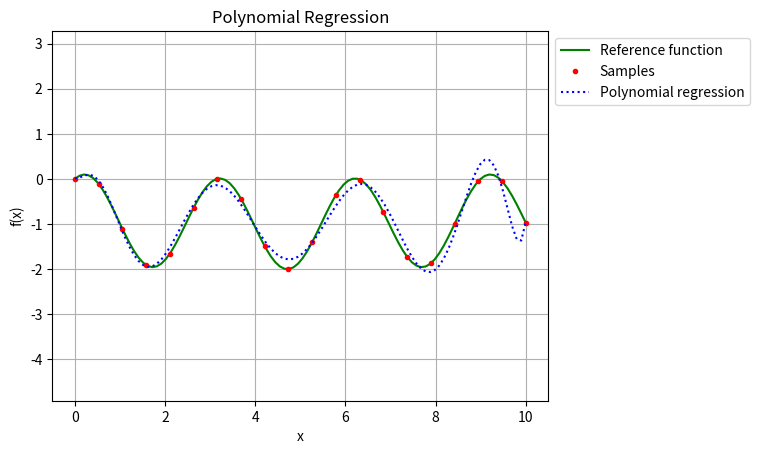

Generate this figure with matplotlib:
"""
[redacted]
@description : Polynomial Linear Regression on 1D data set
"""

import numpy as np
import matplotlib.pyplot as plt

def FUNCTION_1D(x):
    return np.sin(x) * np.cos((x+1)*1.1) * 2
MIN_RANGE = 0.0
MAX_RANGE = 10.0
NUM_SAMPLES = 20
POLYNOMIAL_DEGREE = 11

def random_sample_from_function_1D(function, min_range, max_range, num_samples):
    samples = np.zeros((num_samples, 2))
    samples_x = np.linspace(min_range, max_range, num_samples, endpoint=True)
    #random_offset_y = (np.random.rand(num_samples) * 0.5) - 0.25 # for jittering
    random_offset_y = np.zeros(num_samples)

    for i in range(0, num_samples):
        samples[i] = (samples_x[i], function(samples_x[i]) + random_offset_y[i])

    return samples

'''
 Drawing Methods
'''
def draw_function_1D(ax, function, min_range, max_range, draw_step):
    t = np.linspace(min_range, max_range, int((max_range - min_range) / draw_step), endpoint=True)
    plt.plot(t, function(t), '-', color='green', label='Reference function')

def draw_samples(ax, samples):
    x, y = zip(*samples)
    plt.plot(x, y, '.', color='red', label='Samples')

def draw_poly_function(ax, poly_weights, min_range, max_range, draw_step):
    x = np.linspace(min_range, max_range, int((max_range - min_range) / draw_step), endpoint=True)
    poly_degree = np.size(poly_weights)
    num_samples = np.size(x)

    y = np.zeros(num_samples)
    for i in range(num_samples):
        for exponent_id in range(poly_degree):
            y[i] += (x[i]**(exponent_id) * poly_weights[exponent_id])

    plt.plot(x, y, '-', linestyle='dotted', color='blue', label='Polynomial regression')

'''
Polynomial Regression
Solves y = Xb + error where
y is the vector of observed values [y0, y1, y2, ...] of size(num sample,1)
X is the Vandermonde matrix of size(num_sample, poly_degree)
|1 x0 x0^2 x0^3 .|
|1 x1 x1^2 x1^3 .|
|1 x2 x2^2 x2^3 .|
|. .. .... .... .|
b is the unknown weights [b0, b1, b2, ...] (poly_degree, 1)
e is the error vector [e0, e1, e2, ...] (num_sample, 1)
'''
def polynomial_regression_weights(samples, poly_degree):
    sample_x, sample_y = zip(*samples)
    num_sample = np.size(sample_y)

    y = np.reshape(np.asarray(sample_y), (num_sample,1))
    X = np.matrix(np.vander(sample_x, poly_degree, increasing=True))

    # Solve with the pseudo inverse
    pseudo_inverse = np.linalg.inv(X.transpose() * X)
    pseudo_inverse = pseudo_inverse * X.transpose()

    b = np.matmul(pseudo_inverse, y)

    return b

def main():
    fig, ax = plt.subplots()
    ax.grid()
    ax.axis('equal')

    samples = random_sample_from_function_1D(FUNCTION_1D, MIN_RANGE, MAX_RANGE, NUM_SAMPLES)
    draw_function_1D(ax, FUNCTION_1D, MIN_RANGE, MAX_RANGE, draw_step = 0.1)
    draw_samples(ax, samples)

    poly_weights = polynomial_regression_weights(samples, POLYNOMIAL_DEGREE)

    sample_x, unused_y = zip(*samples)
    draw_poly_function(ax, poly_weights, MIN_RANGE, MAX_RANGE, draw_step = 0.1)

    # display
    plt.title('Polynomial Regression')
    plt.xlabel('x')
    plt.ylabel('f(x)')
    plt.legend(bbox_to_anchor=(1, 1), loc=2)
    plt.show()

if __name__ == '__main__':
    main()
